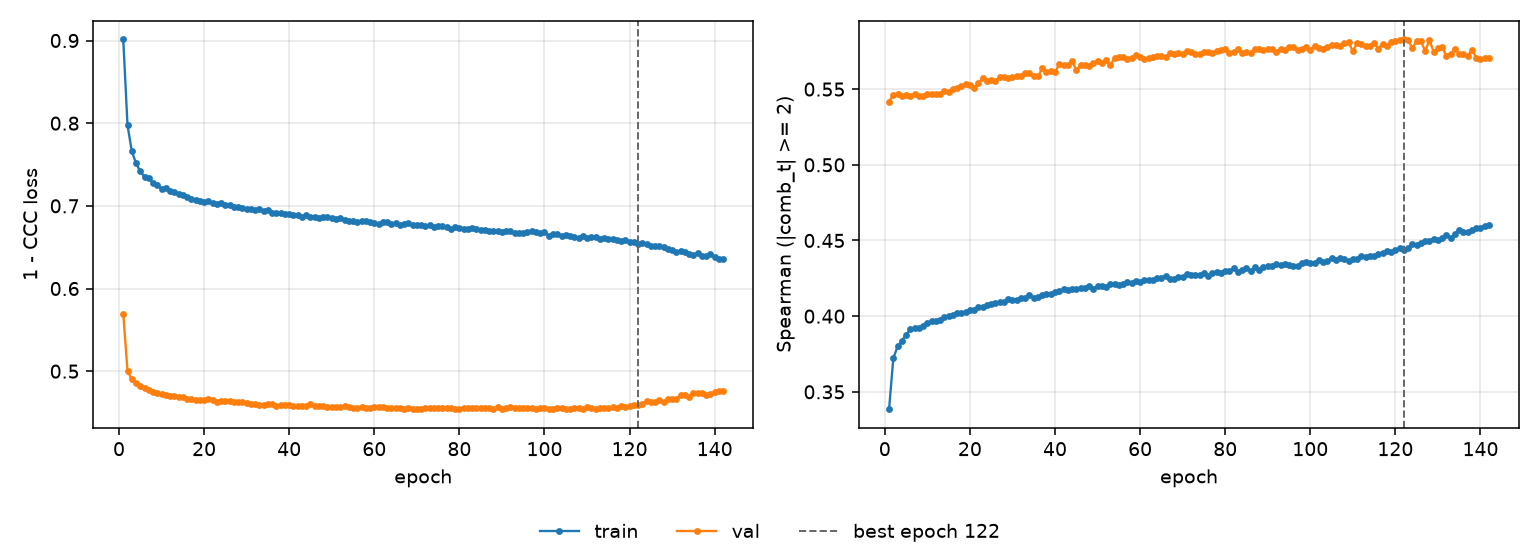

Values plotted in this chart, from the file beside it:
epoch, tr_loss, vl_loss, tr_sp, vl_sp, is_best
1, 0.9012, 0.5694, 0.3385, 0.5418, False
2, 0.7974, 0.5004, 0.3721, 0.5463, False
3, 0.7664, 0.49, 0.38, 0.5466, False
4, 0.7514, 0.4853, 0.3837, 0.5454, False
5, 0.7417, 0.4819, 0.3878, 0.5463, False
6, 0.7351, 0.4799, 0.3913, 0.5455, False
7, 0.7339, 0.4769, 0.392, 0.5468, False
8, 0.7277, 0.4753, 0.3924, 0.5452, False
9, 0.7257, 0.4742, 0.3933, 0.5458, False
10, 0.7208, 0.4719, 0.3951, 0.5466, False
11, 0.7211, 0.4709, 0.3967, 0.5466, False
12, 0.7176, 0.4704, 0.3971, 0.5465, False
13, 0.7162, 0.4705, 0.3975, 0.5467, False
14, 0.7139, 0.4685, 0.3993, 0.5487, False
15, 0.7126, 0.4684, 0.3998, 0.5478, False
16, 0.7112, 0.4669, 0.4005, 0.5503, False
17, 0.7089, 0.4661, 0.4023, 0.5507, False
18, 0.7067, 0.4654, 0.4019, 0.5517, False
19, 0.7063, 0.4646, 0.403, 0.5535, False
20, 0.705, 0.4649, 0.4043, 0.5528, False
21, 0.7057, 0.4661, 0.4042, 0.5507, False
22, 0.7036, 0.4648, 0.4061, 0.5538, False
23, 0.7018, 0.4626, 0.4058, 0.5571, False
24, 0.7032, 0.4639, 0.4072, 0.5551, False
25, 0.7012, 0.4637, 0.4082, 0.5562, False
26, 0.7007, 0.4637, 0.4085, 0.5555, False
27, 0.6991, 0.4622, 0.4092, 0.558, False
28, 0.6982, 0.4623, 0.4094, 0.5581, False
29, 0.6972, 0.4623, 0.4114, 0.5575, False
30, 0.6967, 0.4613, 0.4108, 0.5583, False
31, 0.6957, 0.4606, 0.4106, 0.5589, False
32, 0.6944, 0.4603, 0.4122, 0.5589, False
33, 0.6958, 0.4596, 0.4122, 0.5605, False
34, 0.6935, 0.4594, 0.4139, 0.5607, False
35, 0.6946, 0.4606, 0.4123, 0.5584, False
36, 0.6919, 0.4606, 0.4128, 0.5584, False
37, 0.6913, 0.4585, 0.4141, 0.5637, False
38, 0.6913, 0.4589, 0.4146, 0.5616, False
39, 0.6904, 0.4593, 0.4143, 0.5617, False
40, 0.6899, 0.4591, 0.4158, 0.5612, False
41, 0.6888, 0.4574, 0.4167, 0.5665, False
42, 0.6885, 0.4576, 0.4177, 0.5661, False
43, 0.6869, 0.4578, 0.4171, 0.5658, False
44, 0.6883, 0.4575, 0.4179, 0.5685, False
45, 0.6868, 0.4597, 0.4176, 0.5627, False
46, 0.6869, 0.4573, 0.4188, 0.5658, False
47, 0.6854, 0.4575, 0.4184, 0.5662, False
48, 0.6859, 0.4577, 0.4198, 0.5654, False
49, 0.6866, 0.4565, 0.4178, 0.5674, False
50, 0.6855, 0.4567, 0.42, 0.5686, False
51, 0.6846, 0.4566, 0.4202, 0.5676, False
52, 0.6852, 0.4568, 0.4194, 0.569, False
53, 0.6826, 0.4576, 0.4215, 0.5659, False
54, 0.6821, 0.4563, 0.4215, 0.5704, False
55, 0.6821, 0.4555, 0.4207, 0.5712, False
56, 0.6808, 0.4554, 0.421, 0.5715, False
57, 0.6817, 0.4562, 0.4228, 0.5702, False
58, 0.6816, 0.456, 0.4222, 0.5704, False
59, 0.6799, 0.4552, 0.4231, 0.5728, False
60, 0.6798, 0.4566, 0.4228, 0.5712, False
... 82 more rows
